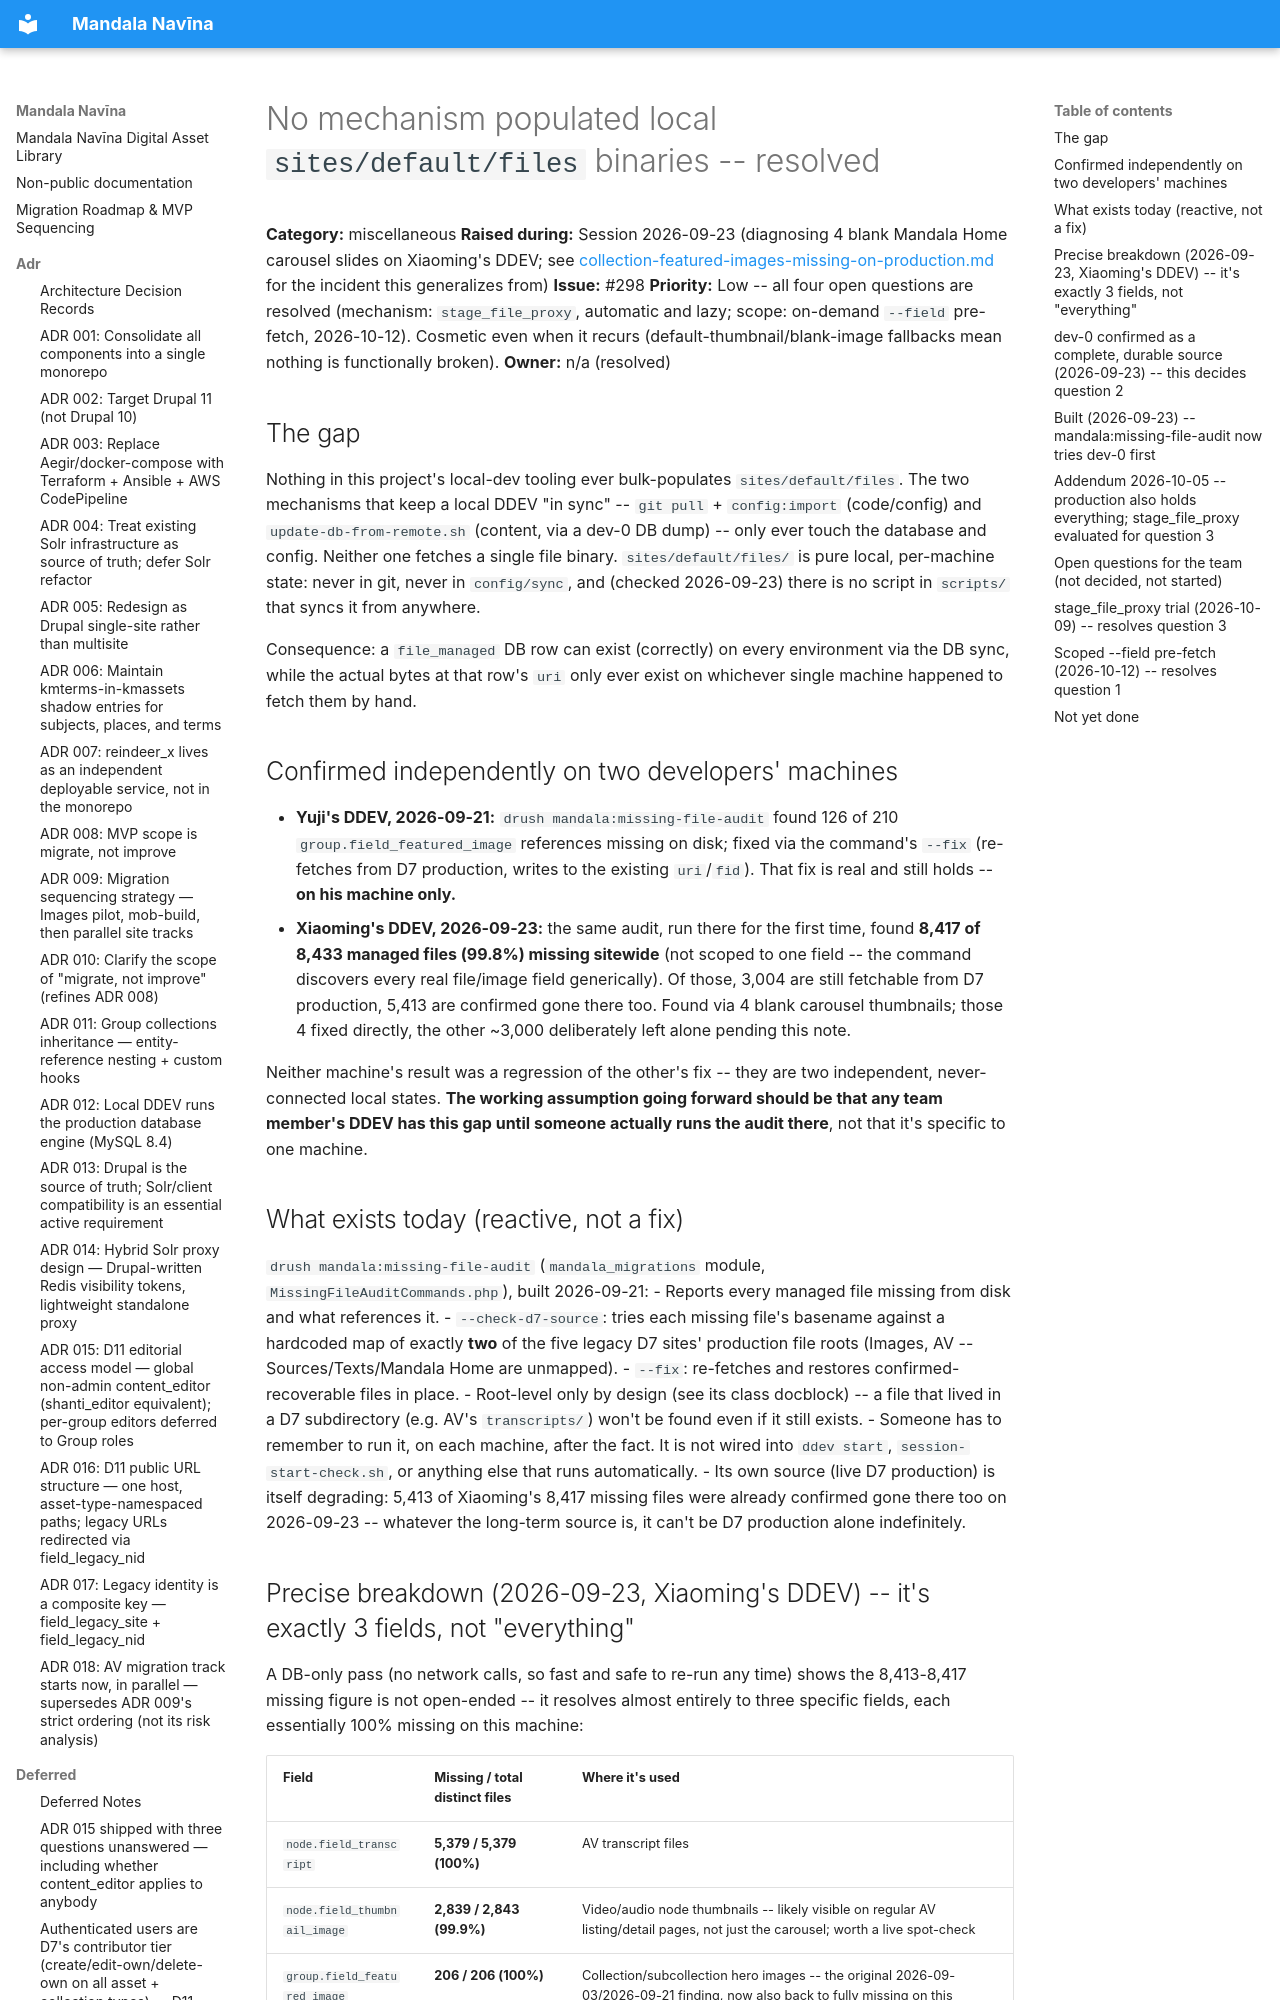

repository: uvalib/mandala-navina · page: deferred/local-dev-files-provisioning-mechanism/index.html · generator: mkdocs

# No mechanism populated local `sites/default/files` binaries -- resolved

**Category:** miscellaneous
**Raised during:** Session 2026-09-23 (diagnosing 4 blank Mandala Home carousel
slides on Xiaoming's DDEV; see
[collection-featured-images-missing-on-production.md](collection-featured-images-missing-on-production.md)
for the incident this generalizes from)
**Issue:** #298
**Priority:** Low -- all four open questions are resolved (mechanism:
`stage_file_proxy`, automatic and lazy; scope: on-demand `--field` pre-fetch,
2026-10-12). Cosmetic even when it recurs (default-thumbnail/blank-image
fallbacks mean nothing is functionally broken).
**Owner:** n/a (resolved)

## The gap

Nothing in this project's local-dev tooling ever bulk-populates
`sites/default/files`. The two mechanisms that keep a local DDEV "in sync" --
`git pull` + `config:import` (code/config) and `update-db-from-remote.sh`
(content, via a dev-0 DB dump) -- only ever touch the database and config.
Neither one fetches a single file binary. `sites/default/files/` is pure
local, per-machine state: never in git, never in `config/sync`, and (checked
2026-09-23) there is no script in `scripts/` that syncs it from anywhere.

Consequence: a `file_managed` DB row can exist (correctly) on every
environment via the DB sync, while the actual bytes at that row's `uri` only
ever exist on whichever single machine happened to fetch them by hand.
